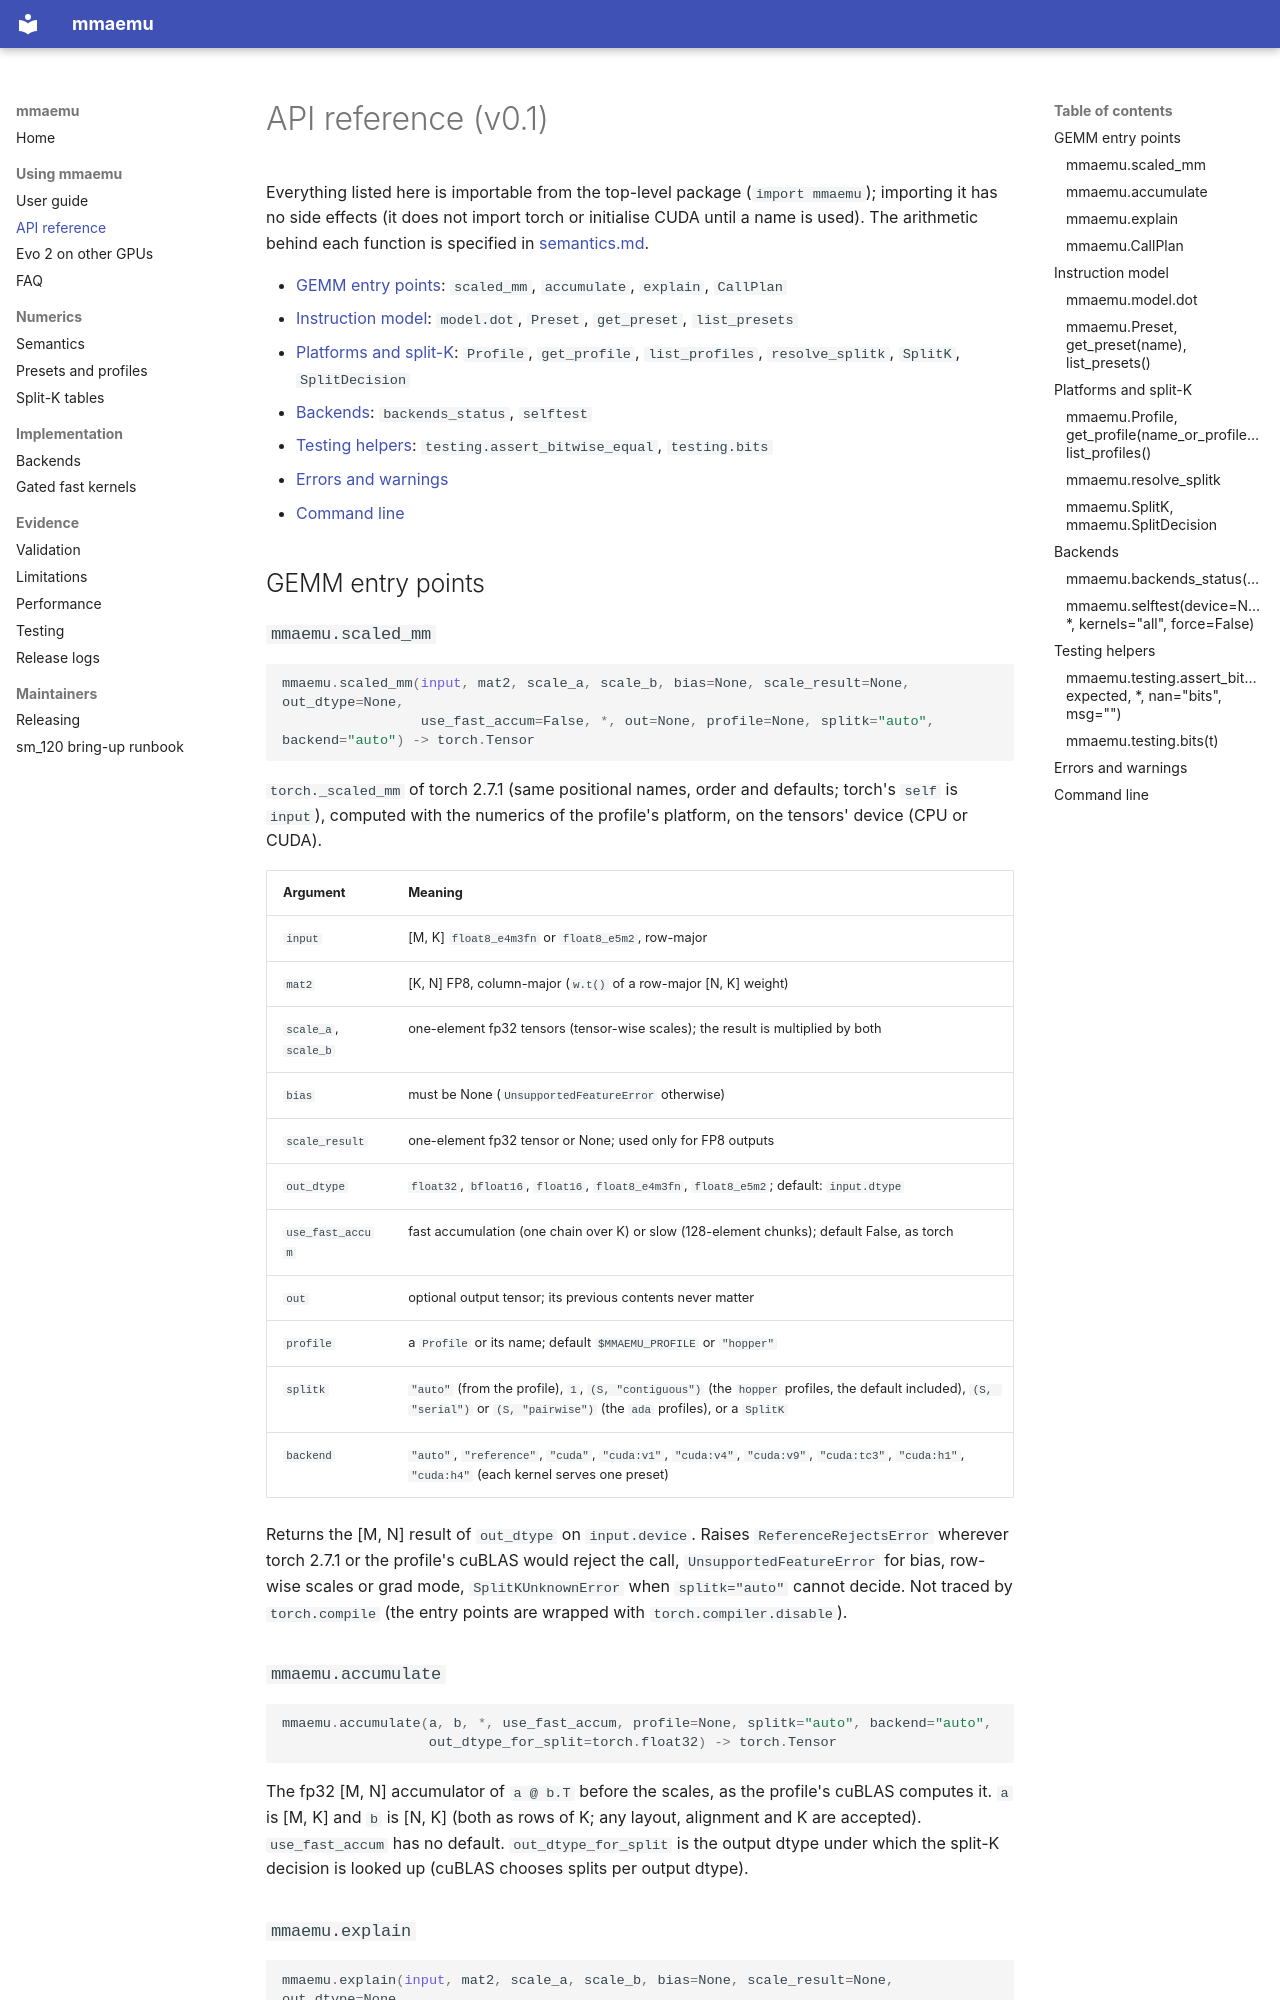

repository: astding/mmaemu · page: api/index.html · generator: mkdocs

# API reference (v0.1)

Everything listed here is importable from the top-level package (`import mmaemu`); importing it has no side
effects (it does not import torch or initialise CUDA until a name is used). The arithmetic behind each function is
specified in [semantics.md](semantics.md).

- [GEMM entry points](#gemm-entry-points): `scaled_mm`, `accumulate`, `explain`, `CallPlan`
- [Instruction model](#instruction-model): `model.dot`, `Preset`, `get_preset`, `list_presets`
- [Platforms and split-K](#platforms-and-split-k): `Profile`, `get_profile`, `list_profiles`, `resolve_splitk`,
  `SplitK`, `SplitDecision`
- [Backends](#backends): `backends_status`, `selftest`
- [Testing helpers](#testing-helpers): `testing.assert_bitwise_equal`, `testing.bits`
- [Errors and warnings](#errors-and-warnings)
- [Command line](#command-line)

## GEMM entry points

### `mmaemu.scaled_mm`

```python
mmaemu.scaled_mm(input, mat2, scale_a, scale_b, bias=None, scale_result=None, out_dtype=None,
                 use_fast_accum=False, *, out=None, profile=None, splitk="auto", backend="auto") -> torch.Tensor
```

`torch._scaled_mm` of torch 2.7.1 (same positional names, order and defaults; torch's `self` is `input`),
computed with the numerics of the profile's platform, on the tensors' device (CPU or CUDA).

| Argument | Meaning |
|---|---|
| `input` | [M, K] `float8_e4m3fn` or `float8_e5m2`, row-major |
| `mat2` | [K, N] FP8, column-major (`w.t()` of a row-major [N, K] weight) |
| `scale_a`, `scale_b` | one-element fp32 tensors (tensor-wise scales); the result is multiplied by both |
| `bias` | must be None (`UnsupportedFeatureError` otherwise) |
| `scale_result` | one-element fp32 tensor or None; used only for FP8 outputs |
| `out_dtype` | `float32`, `bfloat16`, `float16`, `float8_e4m3fn`, `float8_e5m2`; default: `input.dtype` |
| `use_fast_accum` | fast accumulation (one chain over K) or slow (128-element chunks); default False, as torch |
| `out` | optional output tensor; its previous contents never matter |
| `profile` | a `Profile` or its name; default `$MMAEMU_PROFILE` or `"hopper"` |
| `splitk` | `"auto"` (from the profile), `1`, `(S, "contiguous")` (the `hopper` profiles, the default included), `(S, "serial")` or `(S, "pairwise")` (the `ada` profiles), or a `SplitK` |
| `backend` | `"auto"`, `"reference"`, `"cuda"`, `"cuda:v1"`, `"cuda:v4"`, `"cuda:v9"`, `"cuda:tc3"`, `"cuda:h1"`, `"cuda:h4"` (each kernel serves one preset) |

Returns the [M, N] result of `out_dtype` on `input.device`. Raises `ReferenceRejectsError` wherever torch 2.7.1
or the profile's cuBLAS would reject the call, `UnsupportedFeatureError` for bias, row-wise scales or grad mode,
`SplitKUnknownError` when `splitk="auto"` cannot decide. Not traced by `torch.compile` (the entry points are
wrapped with `torch.compiler.disable`).

### `mmaemu.accumulate`

```python
mmaemu.accumulate(a, b, *, use_fast_accum, profile=None, splitk="auto", backend="auto",
                  out_dtype_for_split=torch.float32) -> torch.Tensor
```

The fp32 [M, N] accumulator of `a @ b.T` before the scales, as the profile's cuBLAS computes it. `a` is [M, K] and
`b` is [N, K] (both as rows of K; any layout, alignment and K are accepted). `use_fast_accum` has no default.
`out_dtype_for_split` is the output dtype under which the split-K decision is looked up (cuBLAS chooses splits per
output dtype).
